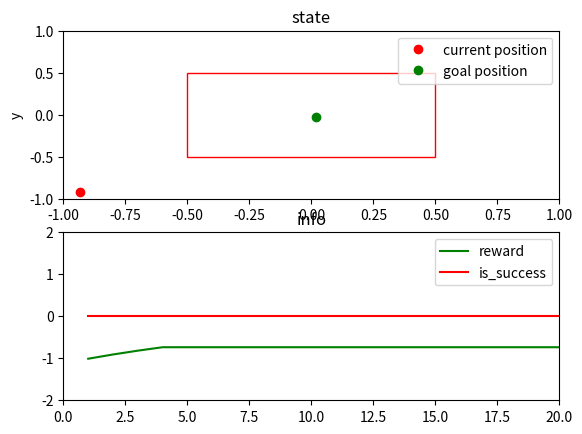

Write the Python code that produced this figure.
"""Reacher Environment Implementation
"""
import matplotlib
import matplotlib.patches as patches
import matplotlib.pyplot as plt
import numpy as np

matplotlib.use("Agg")  #  TkAgg Can change to 'Agg' for non-interactive mode


def make(env_name, **env_args):
    # note: we only have one environment
    try:
        _ = eval(env_name)(**env_args)
    except:
        raise NotImplementedError
    return eval(env_name)(**env_args)


class Reacher:
    """
    2D reacher environment with blocks
    """

    def __init__(self, dim=2, order=2, sparse=False, block=False, seed=0):
        self.random = np.random.RandomState(seed)
        self.order = order
        self.sparse = sparse
        self.dim = dim
        self.interval = 0.1  # use 0.04 for block reach
        self.mass = 1
        self.boundary = 1.0
        self.threshold = self.boundary / 12
        self._max_episode_steps = 30 if self.order == 2 else 20
        self.max_u = 2
        self.action_space = self.ActionSpace(self.dim)
        if self.dim == 2:  # create a workspace boundary only when dim is 2
            self.workspace = self.Block((-self.boundary, -self.boundary), 2 * self.boundary, 2 * self.boundary)
        self.blocks = []
        if block == True:
            assert self.dim == 2, "cannot have block for dimensions other than 2!"
            # add blocks manually added
            self.blocks.append(self.Block((-0.5, -0.5), 1.0, 1.0))
        plt.ion()
        # plt.show()
        self.reset()

    class ActionSpace:
        def __init__(self, dim, seed=0):
            self.dim = dim
            self.random = np.random.RandomState(seed)
            self.shape = np.zeros(self.dim).shape

        def sample(self):
            return self.random.rand(self.dim)

    class Block:
        def __init__(self, start, width, height):
            """
            start (float) - (x, y) as the center of the square
            height
            width
            """
            self.start = start
            self.height = height
            self.width = width

        def plot(self, ax):
            rect = patches.Rectangle(self.start, self.width, self.height, linewidth=1, edgecolor="r", facecolor="none")
            # Add the patch to the Axes
            ax.add_patch(rect)

        def inside(self, point):
            return (
                point[0] > self.start[0]
                and point[0] < self.start[0] + self.width
                and point[1] > self.start[1]
                and point[1] < self.start[1] + self.height
            )

        def outside(self, point):
            return (
                point[0] <= self.start[0]
                or point[0] >= self.start[0] + self.width
                or point[1] <= self.start[1]
                or point[1] >= self.start[1] + self.height
            )

    def compute_reward(self, achieved_goal, desired_goal, info=0):
        distance = self._compute_distance(achieved_goal, desired_goal)
        if self.sparse == False:
            return -distance
            # return np.maximum(-0.5, -distance)
            # return 0.05 / (0.05 + distance)
        else:  # self.sparse == True
            return -(distance >= self.threshold).astype(np.int64)

    def _compute_distance(self, achieved_goal, desired_goal):
        achieved_goal = achieved_goal.reshape(-1, self.dim)
        desired_goal = desired_goal.reshape(-1, self.dim)
        distance = np.sqrt(np.sum(np.square(achieved_goal - desired_goal), axis=1))
        return distance

    def render(self):

        plt.clf()
        # plot the environment visualization
        ax = plt.subplot(211)
        if self.dim == 1:
            ax.axis([0, self._max_episode_steps, -2, 2])
            ax.plot(self.history["t"], self.history["position"], color="r", label="current position")
            ax.plot(self.history["t"], self.history["goal"], color="g", label="goal position")
            ax.set_xlabel("time")
            ax.set_ylabel("position")
        elif self.dim == 2:
            ax.axis([-self.boundary, self.boundary, -self.boundary, self.boundary])
            ax.plot(
                self.history["position"][-1][0],
                self.history["position"][-1][1],
                "o",
                color="r",
                label="current position",
            )
            ax.plot(self.history["goal"][-1][0], self.history["goal"][-1][1], "o", color="g", label="goal position")
            for block in self.blocks:
                block.plot(ax)
            ax.set_xlabel("x")
            ax.set_ylabel("y")
        else:
            assert False, "Cannot render when number of dimension is greate than 2."
        ax.set_title("state")
        ax.legend(loc="upper right")
        # plot reward and success info
        ax = plt.subplot(212)
        ax.axis([0, self._max_episode_steps, -2, 2])
        ax.plot(self.history["t"], self.history["r"], color="g", label="reward")
        ax.plot(self.history["t"], self.history["v"], color="r", label="is_success")
        ax.legend()
        ax.set_title("info")

        plt.show()
        plt.pause(0.05)

    def reset(self):

        # The initial state and final goal is fixed
        # self.goal = self.random.uniform(-0.2, 0.2) * np.ones(self.dim) * self.boundary
        self.goal = self.random.uniform(-0.2, 0.2, size=2) * self.boundary
        self.curr_pos = self.random.uniform(-0.8, -0.8) * np.ones(self.dim) * self.boundary
        if self.order == 2:
            self.speed = np.zeros(self.dim)

        self.T = 0
        self.history = {"position": [], "goal": [], "t": [], "r": [], "v": []}
        return self._get_state()[0]

    def seed(self, seed=0):
        self.random = np.random.RandomState(seed)

    def step(self, action):
        action = np.array(action)
        action.clip(-self.max_u, self.max_u)
        if self.order == 2:
            acc = action / self.mass
            new_curr_pos = self.curr_pos + self.speed * self.interval + self.interval * self.interval * acc * 0.5
            new_speed = self.speed + acc * self.interval
            if self.dim != 2 or (
                all([block.outside(new_curr_pos) for block in self.blocks]) and self.workspace.inside(new_curr_pos)
            ):
                self.curr_pos = new_curr_pos
                self.speed = new_speed
            else:
                self.speed = 0.0 * self.speed
        else:  # 1
            new_curr_pos = self.curr_pos + action * self.interval
            if self.dim != 2 or (
                all([block.outside(new_curr_pos) for block in self.blocks]) and self.workspace.inside(new_curr_pos)
            ):
                self.curr_pos = new_curr_pos

        self.T = self.T + 1
        self.history["position"].append(self.curr_pos)
        self.history["goal"].append(self.goal)
        self.history["t"].append(self.T)
        _, r, _, info = self._get_state()
        self.history["r"].append(r)
        self.history["v"].append(info["is_success"])
        return self._get_state()

    def _get_state(self):
        if self.order == 2:
            obs = np.concatenate((self.speed, self.curr_pos))
        else:  # 1
            obs = self.curr_pos
        g = self.goal
        ag = self.curr_pos
        r = self.compute_reward(ag, g)
        # return distance as metric to measure performance
        distance = self._compute_distance(ag, g)
        # is_success or not
        is_success = distance < self.threshold
        if self.order == 2:
            is_success = is_success and np.sqrt(np.sum(np.square(self.speed))) < 0.25
        return (
            {"observation": obs, "desired_goal": g, "achieved_goal": ag},
            r,
            0,
            {"is_success": is_success, "shaping_reward": -distance},
        )


if __name__ == "__main__":

    env = make("Reacher", dim=1, order=1)
    obs = env.reset()
    for i in range(32):
        action = obs["desired_goal"] - obs["observation"]
        obs, r, done, info = env.step(action)
        env.render()

    env = make("Reacher", dim=2)
    obs = env.reset()
    for i in range(32):
        obs, r, done, info = env.step([-np.sin(i / 10), -np.cos(i / 10)])
        env.render()

    env = make("Reacher", dim=2, order=1, block=True)
    obs = env.reset()
    for i in range(32):
        action = obs["desired_goal"] - obs["observation"]
        obs, r, done, info = env.step(action)
        env.render()
    for i in range(32):
        action = -obs["desired_goal"] + obs["observation"]
        obs, r, done, info = env.step(action)
        env.render()
